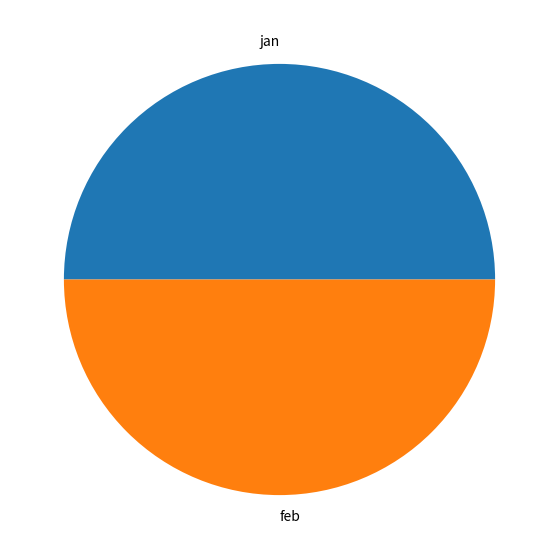

Recreate this plot in Python.
# Import libraries
from matplotlib import pyplot as plt
import numpy as np


def gen(data, file):
    num = list(data.values())
    names = list(data.keys())
    # num = []
    # names = []

    # Creating plot

    
    fig = plt.figure(figsize=(10, 7))
    plt.pie(num, labels=names)
    plt.savefig(file)

if __name__ == '__main__':
    gen({'jan': 2, 'feb': 2}, 'g2.jpg')